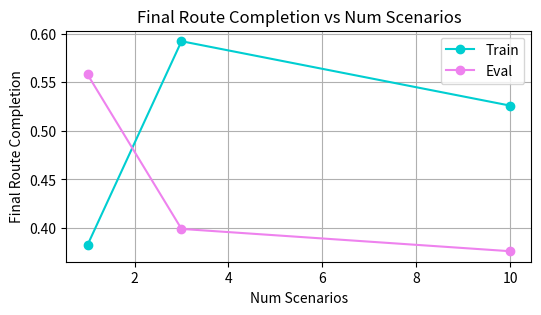

Generate this figure with matplotlib:
import matplotlib.pyplot as plt
import numpy as np

# Data
num_scenarios = [1, 3, 10]
train_route_completion = [0.38260415, 0.5922889, 0.5259787]
eval_route_completion = [0.5580398, 0.3991208, 0.3761546]

# Plot
plt.figure(figsize=(6, 3))
plt.plot(num_scenarios, train_route_completion, color = "darkturquoise", marker='o', label='Train')
plt.plot(num_scenarios, eval_route_completion, color = "violet", marker='o', label='Eval')

# Labels and title
plt.xlabel('Num Scenarios')
plt.ylabel('Final Route Completion')
plt.title('Final Route Completion vs Num Scenarios')
plt.legend()
plt.grid(True)

# Show plot
plt.show()